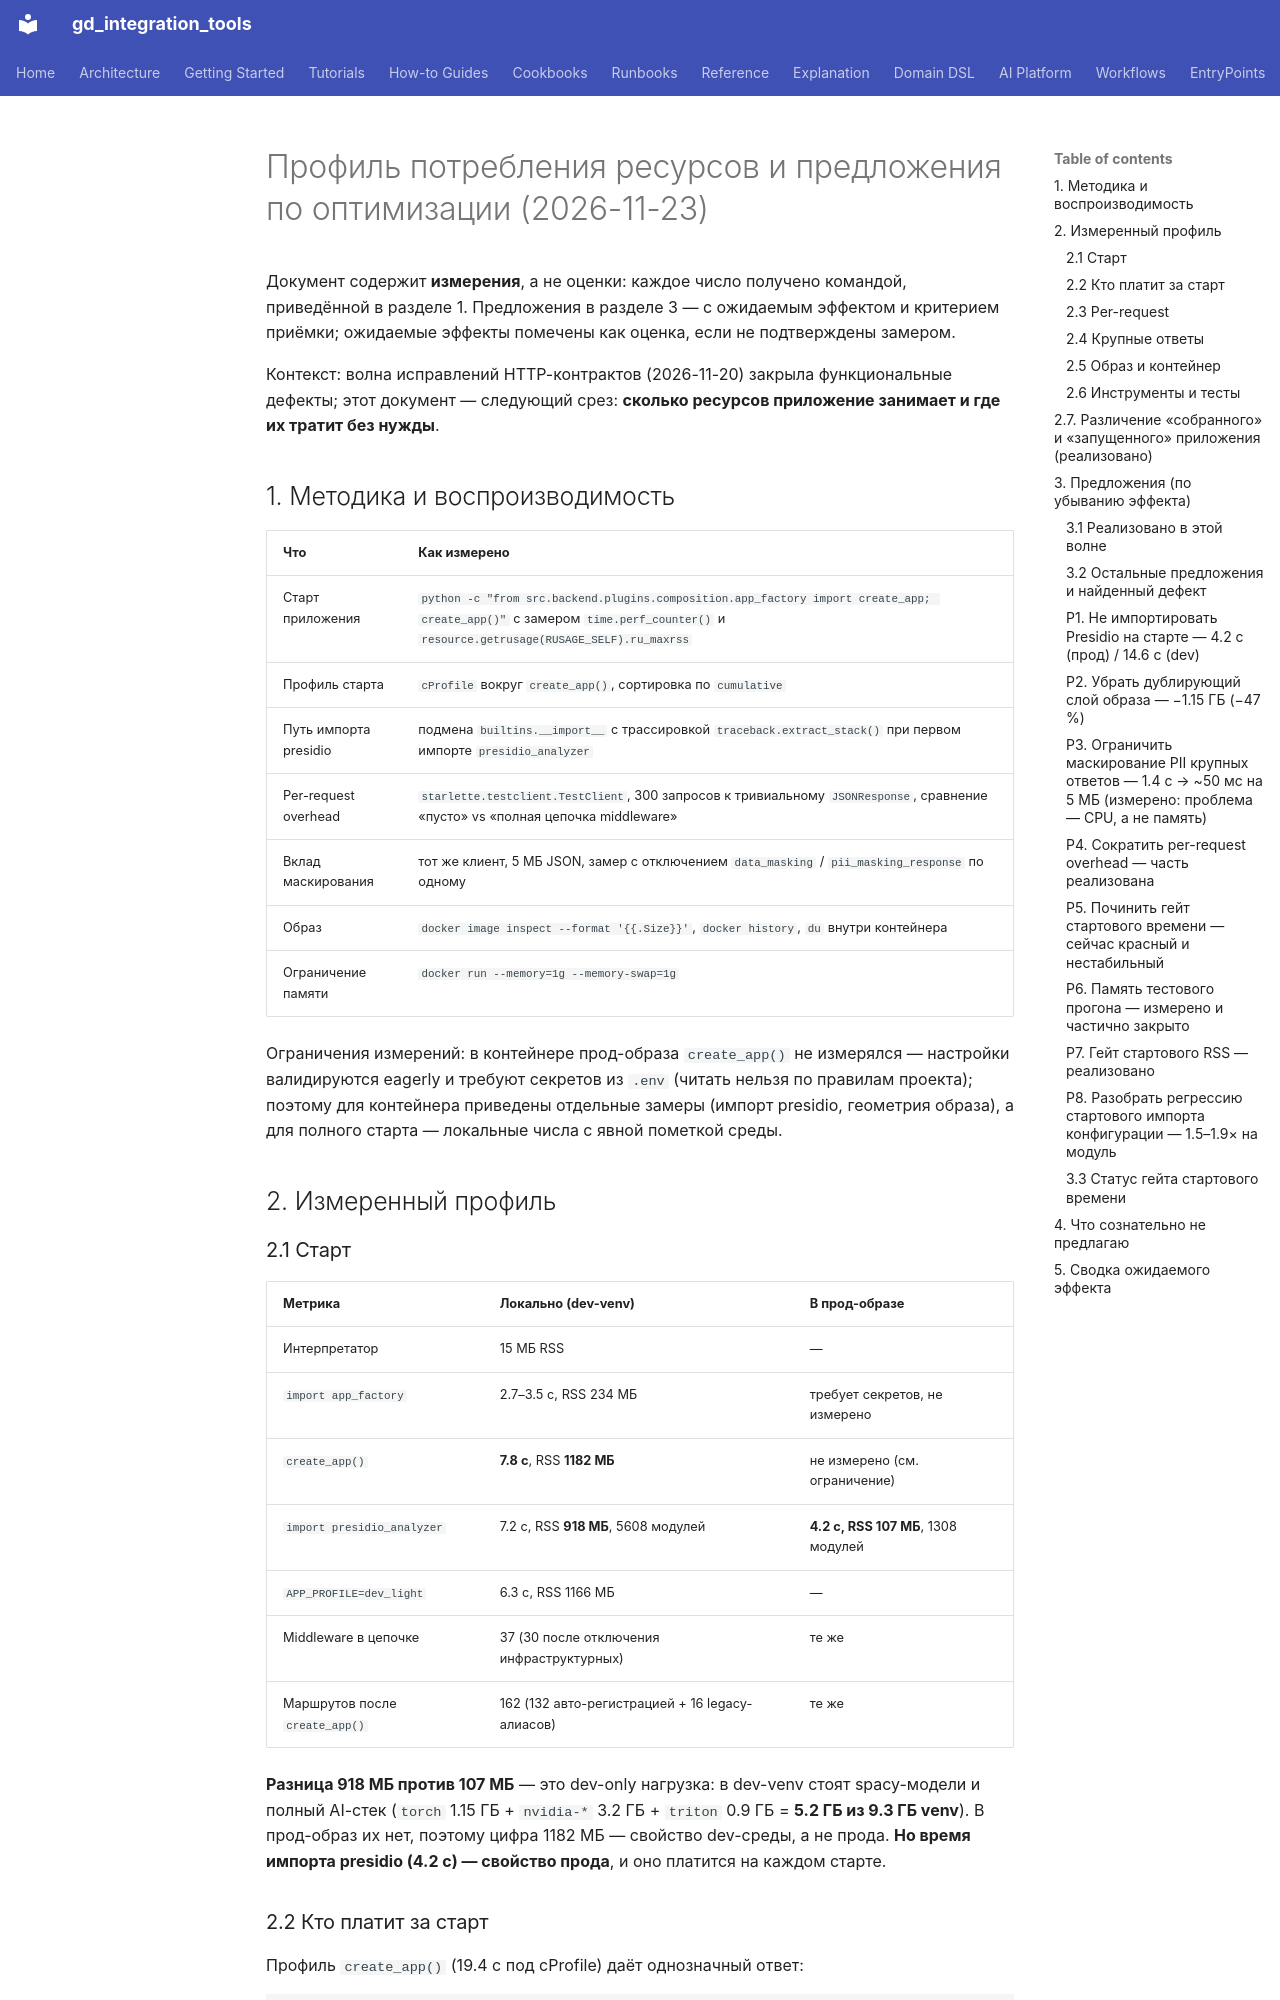

repository: IvanKorch1289/gd_integration_tools · page: analysis/2026-11-23-resource-profile/index.html · generator: mkdocs

# Профиль потребления ресурсов и предложения по оптимизации (2026-11-23)

Документ содержит **измерения**, а не оценки: каждое число получено командой,
приведённой в разделе 1. Предложения в разделе 3 — с ожидаемым эффектом и
критерием приёмки; ожидаемые эффекты помечены как оценка, если не подтверждены
замером.

Контекст: волна исправлений HTTP-контрактов (2026-11-20) закрыла функциональные
дефекты; этот документ — следующий срез: **сколько ресурсов приложение
занимает и где их тратит без нужды**.

## 1. Методика и воспроизводимость

| Что | Как измерено |
|---|---|
| Старт приложения | `python -c "from src.backend.plugins.composition.app_factory import create_app; create_app()"` с замером `time.perf_counter()` и `resource.getrusage(RUSAGE_SELF).ru_maxrss` |
| Профиль старта | `cProfile` вокруг `create_app()`, сортировка по `cumulative` |
| Путь импорта presidio | подмена `builtins.__import__` с трассировкой `traceback.extract_stack()` при первом импорте `presidio_analyzer` |
| Per-request overhead | `starlette.testclient.TestClient`, 300 запросов к тривиальному `JSONResponse`, сравнение «пусто» vs «полная цепочка middleware» |
| Вклад маскирования | тот же клиент, 5 МБ JSON, замер с отключением `data_masking` / `pii_masking_response` по одному |
| Образ | `docker image inspect --format '{{.Size}}'`, `docker history`, `du` внутри контейнера |
| Ограничение памяти | `docker run --memory=1g --memory-swap=1g` |

Ограничения измерений: в контейнере прод-образа `create_app()` не измерялся —
настройки валидируются eagerly и требуют секретов из `.env` (читать нельзя по
правилам проекта); поэтому для контейнера приведены отдельные замеры
(импорт presidio, геометрия образа), а для полного старта — локальные числа с
явной пометкой среды.

## 2. Измеренный профиль

### 2.1 Старт

| Метрика | Локально (dev-venv) | В прод-образе |
|---|---|---|
| Интерпретатор | 15 МБ RSS | — |
| `import app_factory` | 2.7–3.5 с, RSS 234 МБ | требует секретов, не измерено |
| `create_app()` | **7.8 с**, RSS **1182 МБ** | не измерено (см. ограничение) |
| `import presidio_analyzer` | 7.2 с, RSS **918 МБ**, 5608 модулей | **4.2 с, RSS 107 МБ**, 1308 модулей |
| `APP_PROFILE=dev_light` | 6.3 с, RSS 1166 МБ | — |
| Middleware в цепочке | 37 (30 после отключения инфраструктурных) | те же |
| Маршрутов после `create_app()` | 162 (132 авто-регистрацией + 16 legacy-алиасов) | те же |

**Разница 918 МБ против 107 МБ** — это dev-only нагрузка: в dev-venv стоят
spacy-модели и полный AI-стек (`torch` 1.15 ГБ + `nvidia-*` 3.2 ГБ +
`triton` 0.9 ГБ = **5.2 ГБ из 9.3 ГБ venv**). В прод-образ их нет, поэтому
цифра 1182 МБ — свойство dev-среды, а не прода. **Но время импорта presidio
(4.2 с) — свойство прода**, и оно платится на каждом старте.

### 2.2 Кто платит за старт

Профиль `create_app()` (19.4 с под cProfile) даёт однозначный ответ:

```
16.25 с  app_factory._configure_auto_registered_actions
 15.99 с  dsl/commands/setup/orchestrator.py:register_action_handlers
  15.95 с  dsl/commands/setup/registers_domains.py:_register_servicedsl_auto_register
   15.95 с dsl/service_dsl.py:scan_and_register_actions
    14.61 с services/ai/pii/recognizers/__init__.py
     14.59 с presidio_analyzer  ← импорт Presidio на старте
```

Скан `@register_action` обходит **392 модуля** пакета `src.backend.services` и
регистрирует **0 действий** (в production-коде нет ни одного
`@register_action`; декоратор встречается только в docstring и в одном тесте).
Логи приложения это подтверждают: `Auto-registered 0 actions from @register_action
decorators`.

То есть ~14.6 с старта (локально) / ~4.2 с (прод-образ) тратятся на импорт
тяжёлой зависимости, чтобы не найти ничего.
